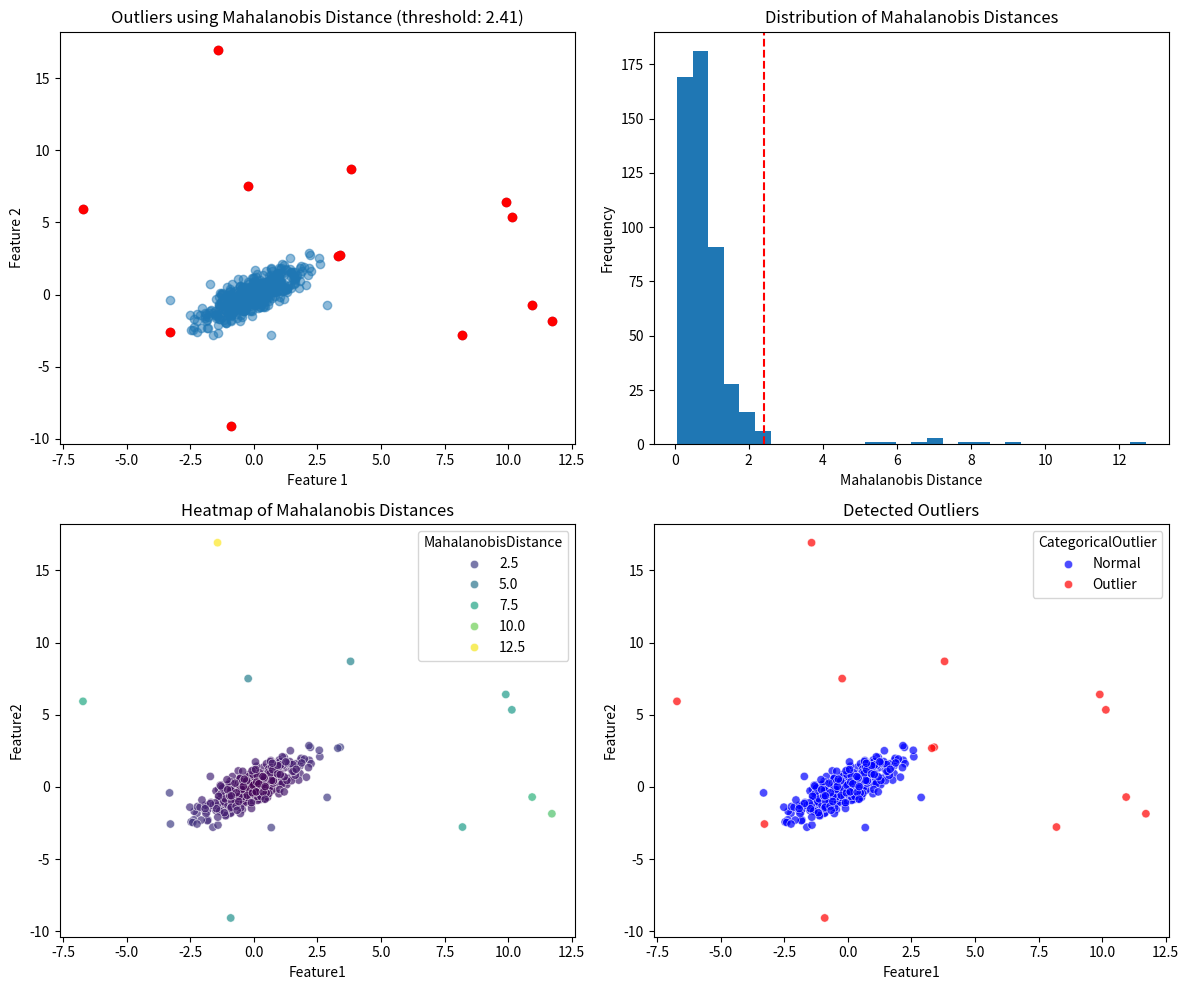

Here is the Python script that generated this plot:
# Question: Multivariate Outlier Detection Using Mahalanobis Distance
# Description: Implement Mahalanobis distance to detect multivariate outliers in a dataset.


# Question: Multivariate Outlier Detection Using Mahalanobis Distance
import numpy as np
import pandas as pd
from scipy.spatial.distance import mahalanobis
from numpy.linalg import inv
import matplotlib.pyplot as plt
import seaborn as sns
from scipy import stats
def detect_outliers_mahalanobis(X, threshold_percent=95):
    mean_vector = np.mean(X, axis=0)
    cov_matrix = np.cov(X, rowvar=False)
    inv_cov_matrix = inv(cov_matrix)
    mahal_dist = []
    for i in range(X.shape[0]):
        mahal_dist.append(mahalanobis(X[i], mean_vector, inv_cov_matrix))
    mahal_dist = np.array(mahal_dist)
    threshold = np.percentile(mahal_dist, threshold_percent)
    outliers = np.where(mahal_dist > threshold)[0]
    return mahal_dist, threshold, outliers
np.random.seed(42)
n_samples = 500
n_features = 2
mean = [0, 0]
cov = [[1, 0.8], [0.8, 1]]
X = np.random.multivariate_normal(mean, cov, n_samples)
outliers_idx = np.random.randint(0, n_samples, 15)
X[outliers_idx] = X[outliers_idx] + np.random.normal(0, 5, (15, n_features))
mahal_dist, threshold, outliers = detect_outliers_mahalanobis(X, threshold_percent=97.5)
plt.figure(figsize=(12, 10))
plt.subplot(2, 2, 1)
plt.scatter(X[:, 0], X[:, 1], alpha=0.5)
plt.scatter(X[outliers, 0], X[outliers, 1], color='red')
plt.title(f'Outliers using Mahalanobis Distance (threshold: {threshold:.2f})')
plt.xlabel('Feature 1')
plt.ylabel('Feature 2')
plt.subplot(2, 2, 2)
plt.hist(mahal_dist, bins=30)
plt.axvline(x=threshold, color='r', linestyle='--')
plt.title('Distribution of Mahalanobis Distances')
plt.xlabel('Mahalanobis Distance')
plt.ylabel('Frequency')
results = pd.DataFrame({
    'Feature1': X[:, 0],
    'Feature2': X[:, 1],
    'MahalanobisDistance': mahal_dist,
    'IsOutlier': np.isin(np.arange(n_samples), outliers)
})
plt.subplot(2, 2, 3)
sns.scatterplot(data=results, x='Feature1', y='Feature2', hue='MahalanobisDistance', 
                palette='viridis', alpha=0.7)
plt.title('Heatmap of Mahalanobis Distances')
plt.subplot(2, 2, 4)
df = results.copy()
df['CategoricalOutlier'] = np.where(df['IsOutlier'], 'Outlier', 'Normal')
sns.scatterplot(data=df, x='Feature1', y='Feature2', hue='CategoricalOutlier', 
                palette={'Outlier': 'red', 'Normal': 'blue'}, alpha=0.7)
plt.title('Detected Outliers')
plt.tight_layout()
plt.show()
print(f"Detected {len(outliers)} outliers out of {n_samples} samples ({len(outliers)/n_samples*100:.2f}%)")
print("\nTop 10 points with highest Mahalanobis distance:")
print(results.sort_values('MahalanobisDistance', ascending=False).head(10)[['Feature1', 'Feature2', 'MahalanobisDistance', 'IsOutlier']])